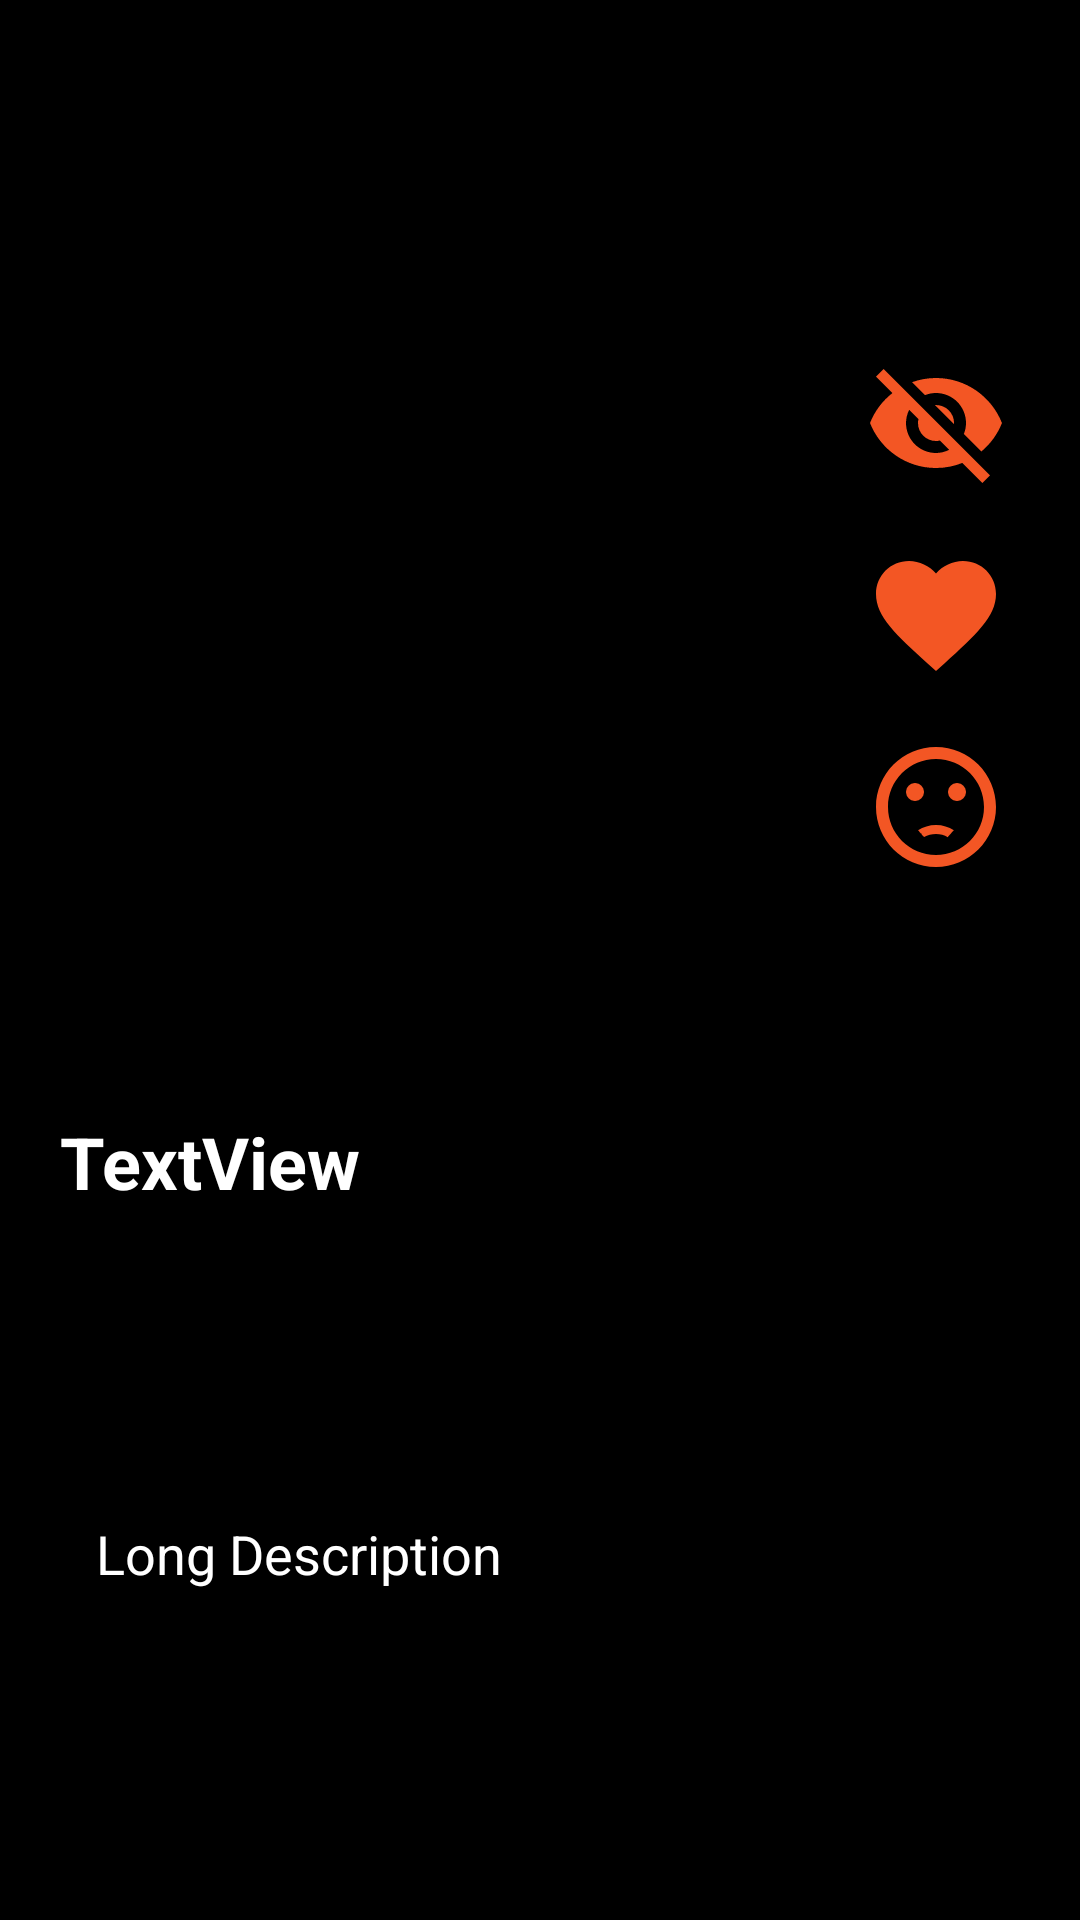

Reconstruct the res/layout file that produces this screen, plus the resources it refers to.
<!-- AndroidManifest.xml: application theme Theme.AnimeStarterPack -->
<!-- res/layout/activity_show.xml -->
<?xml version="1.0" encoding="utf-8"?>
<androidx.constraintlayout.widget.ConstraintLayout xmlns:android="http://schemas.android.com/apk/res/android"
    xmlns:app="http://schemas.android.com/apk/res-auto"
    xmlns:tools="http://schemas.android.com/tools"
    android:layout_width="match_parent"
    android:layout_height="match_parent"
    tools:context=".ShowActivity"
    android:background="@color/black">

    <ImageView
        android:id="@+id/imgActivityShow"
        android:layout_width="240dp"
        android:layout_height="300dp"
        android:layout_marginStart="24dp"
        android:layout_marginTop="55dp"
        app:layout_constraintStart_toStartOf="parent"
        app:layout_constraintTop_toTopOf="parent"
        tools:srcCompat="@tools:sample/avatars" />

    <RadioGroup
        android:id="@+id/rgActivityShow"
        android:layout_width="wrap_content"
        android:layout_height="wrap_content"
        android:layout_marginEnd="24dp"
        app:layout_constraintBottom_toBottomOf="@+id/imgActivityShow"
        app:layout_constraintEnd_toEndOf="parent"
        app:layout_constraintTop_toTopOf="@+id/imgActivityShow">

        <RadioButton
            android:id="@+id/rbNotSeen"
            android:layout_width="match_parent"
            android:layout_height="wrap_content"
            android:checked="true"
            android:background="@drawable/viewed_status_selector"
            android:button="@drawable/ic_not_seen_24"
            android:buttonTint="@color/orange"
            android:onClick="onRadioButtonClicked"
             />

        <RadioButton
            android:id="@+id/rbLiked"
            android:layout_width="match_parent"
            android:layout_height="wrap_content"
            android:background="@drawable/viewed_status_selector"
            android:button="@drawable/ic_love_48"
            android:buttonTint="@color/orange"
            android:onClick="onRadioButtonClicked"
            android:layout_marginTop="16dp"
            />

        <RadioButton
            android:id="@+id/rbDisliked"
            android:layout_width="match_parent"
            android:layout_height="wrap_content"
            android:background="@drawable/viewed_status_selector"
            android:button="@drawable/ic_dissatisfied_24"
            android:buttonTint="@color/orange"
            android:onClick="onRadioButtonClicked"
            android:layout_marginTop="16dp"
             />
    </RadioGroup>

    <TextView
        android:id="@+id/txtActivityShowName"
        android:layout_width="match_parent"
        android:layout_height="wrap_content"
        android:layout_marginStart="20dp"
        android:layout_marginTop="16dp"
        android:layout_marginEnd="20dp"
        android:text="TextView"
        android:textColor="@color/white"
        android:textSize="24sp"
        android:textStyle="bold"
        app:layout_constraintEnd_toEndOf="@+id/imgActivityShow"
        app:layout_constraintStart_toStartOf="@+id/imgActivityShow"
        app:layout_constraintTop_toBottomOf="@+id/imgActivityShow" />

    <TextView
        android:id="@+id/txtActivityShowLongDes"
        android:layout_width="match_parent"
        android:layout_height="wrap_content"
        android:layout_marginStart="32dp"
        android:layout_marginTop="16dp"
        android:layout_marginEnd="32dp"
        android:layout_marginBottom="24dp"
        android:text="Long Description"
        android:textColor="@color/white"
        android:textSize="18sp"
        app:layout_constraintBottom_toBottomOf="parent"
        app:layout_constraintEnd_toEndOf="parent"
        app:layout_constraintStart_toStartOf="parent"
        app:layout_constraintTop_toBottomOf="@+id/txtActivityShowName" />
</androidx.constraintlayout.widget.ConstraintLayout>
<!-- resources referenced by this layout -->
<resources>
  <color name="black">#FF000000</color>
  <color name="orange">#F35624</color>
  <color name="white">#FFFFFFFF</color>
  <!-- drawable ic_dissatisfied_24 (drawable) -->
  <vector android:height="48dp" android:tint="#F35624"
      android:viewportHeight="24" android:viewportWidth="24"
      android:width="48dp" xmlns:android="http://schemas.android.com/apk/res/android">
      <path android:fillColor="@android:color/white" android:pathData="M15.5,9.5m-1.5,0a1.5,1.5 0,1 1,3 0a1.5,1.5 0,1 1,-3 0"/>
      <path android:fillColor="@android:color/white" android:pathData="M8.5,9.5m-1.5,0a1.5,1.5 0,1 1,3 0a1.5,1.5 0,1 1,-3 0"/>
      <path android:fillColor="@android:color/white" android:pathData="M11.99,2C6.47,2 2,6.48 2,12s4.47,10 9.99,10C17.52,22 22,17.52 22,12S17.52,2 11.99,2zM12,20c-4.42,0 -8,-3.58 -8,-8s3.58,-8 8,-8 8,3.58 8,8 -3.58,8 -8,8zM12,16.5c0.73,0 1.39,0.19 1.97,0.53 0.12,-0.14 0.86,-0.98 1.01,-1.14 -0.85,-0.56 -1.87,-0.89 -2.98,-0.89 -1.11,0 -2.13,0.33 -2.99,0.88 0.97,1.09 0.01,0.02 1.01,1.14 0.59,-0.33 1.25,-0.52 1.98,-0.52z"/>
  </vector>
  <!-- drawable ic_love_48 (drawable) -->
  <vector android:height="48dp" android:tint="#F35624"
      android:viewportHeight="24" android:viewportWidth="24"
      android:width="48dp" xmlns:android="http://schemas.android.com/apk/res/android">
      <path android:fillColor="@android:color/white" android:pathData="M12,21.35l-1.45,-1.32C5.4,15.36 2,12.28 2,8.5 2,5.42 4.42,3 7.5,3c1.74,0 3.41,0.81 4.5,2.09C13.09,3.81 14.76,3 16.5,3 19.58,3 22,5.42 22,8.5c0,3.78 -3.4,6.86 -8.55,11.54L12,21.35z"/>
  </vector>
  <!-- drawable ic_not_seen_24 (drawable) -->
  <vector android:height="48dp" android:tint="#F35624"
      android:viewportHeight="24" android:viewportWidth="24"
      android:width="48dp" xmlns:android="http://schemas.android.com/apk/res/android">
      <path android:fillColor="@android:color/white" android:pathData="M12,7c2.76,0 5,2.24 5,5 0,0.65 -0.13,1.26 -0.36,1.83l2.92,2.92c1.51,-1.26 2.7,-2.89 3.43,-4.75 -1.73,-4.39 -6,-7.5 -11,-7.5 -1.4,0 -2.74,0.25 -3.98,0.7l2.16,2.16C10.74,7.13 11.35,7 12,7zM2,4.27l2.28,2.28 0.46,0.46C3.08,8.3 1.78,10.02 1,12c1.73,4.39 6,7.5 11,7.5 1.55,0 3.03,-0.3 4.38,-0.84l0.42,0.42L19.73,22 21,20.73 3.27,3 2,4.27zM7.53,9.8l1.55,1.55c-0.05,0.21 -0.08,0.43 -0.08,0.65 0,1.66 1.34,3 3,3 0.22,0 0.44,-0.03 0.65,-0.08l1.55,1.55c-0.67,0.33 -1.41,0.53 -2.2,0.53 -2.76,0 -5,-2.24 -5,-5 0,-0.79 0.2,-1.53 0.53,-2.2zM11.84,9.02l3.15,3.15 0.02,-0.16c0,-1.66 -1.34,-3 -3,-3l-0.17,0.01z"/>
  </vector>
  <style name="Theme.AnimeStarterPack" parent="Theme.MaterialComponents.DayNight.NoActionBar">
          
          <item name="colorPrimary">@color/purple_500</item>
          <item name="colorPrimaryVariant">@color/purple_700</item>
          <item name="colorOnPrimary">@color/white</item>
          
          <item name="colorSecondary">@color/teal_200</item>
          <item name="colorSecondaryVariant">@color/teal_700</item>
          <item name="colorOnSecondary">@color/black</item>
          
          <item name="android:statusBarColor" tools:targetApi="l">?attr/colorPrimaryVariant</item>
          
      </style>
  <color name="purple_500">#FF6200EE</color>
  <color name="purple_700">#FF3700B3</color>
  <color name="teal_200">#FF03DAC5</color>
  <color name="teal_700">#FF018786</color>
</resources>
